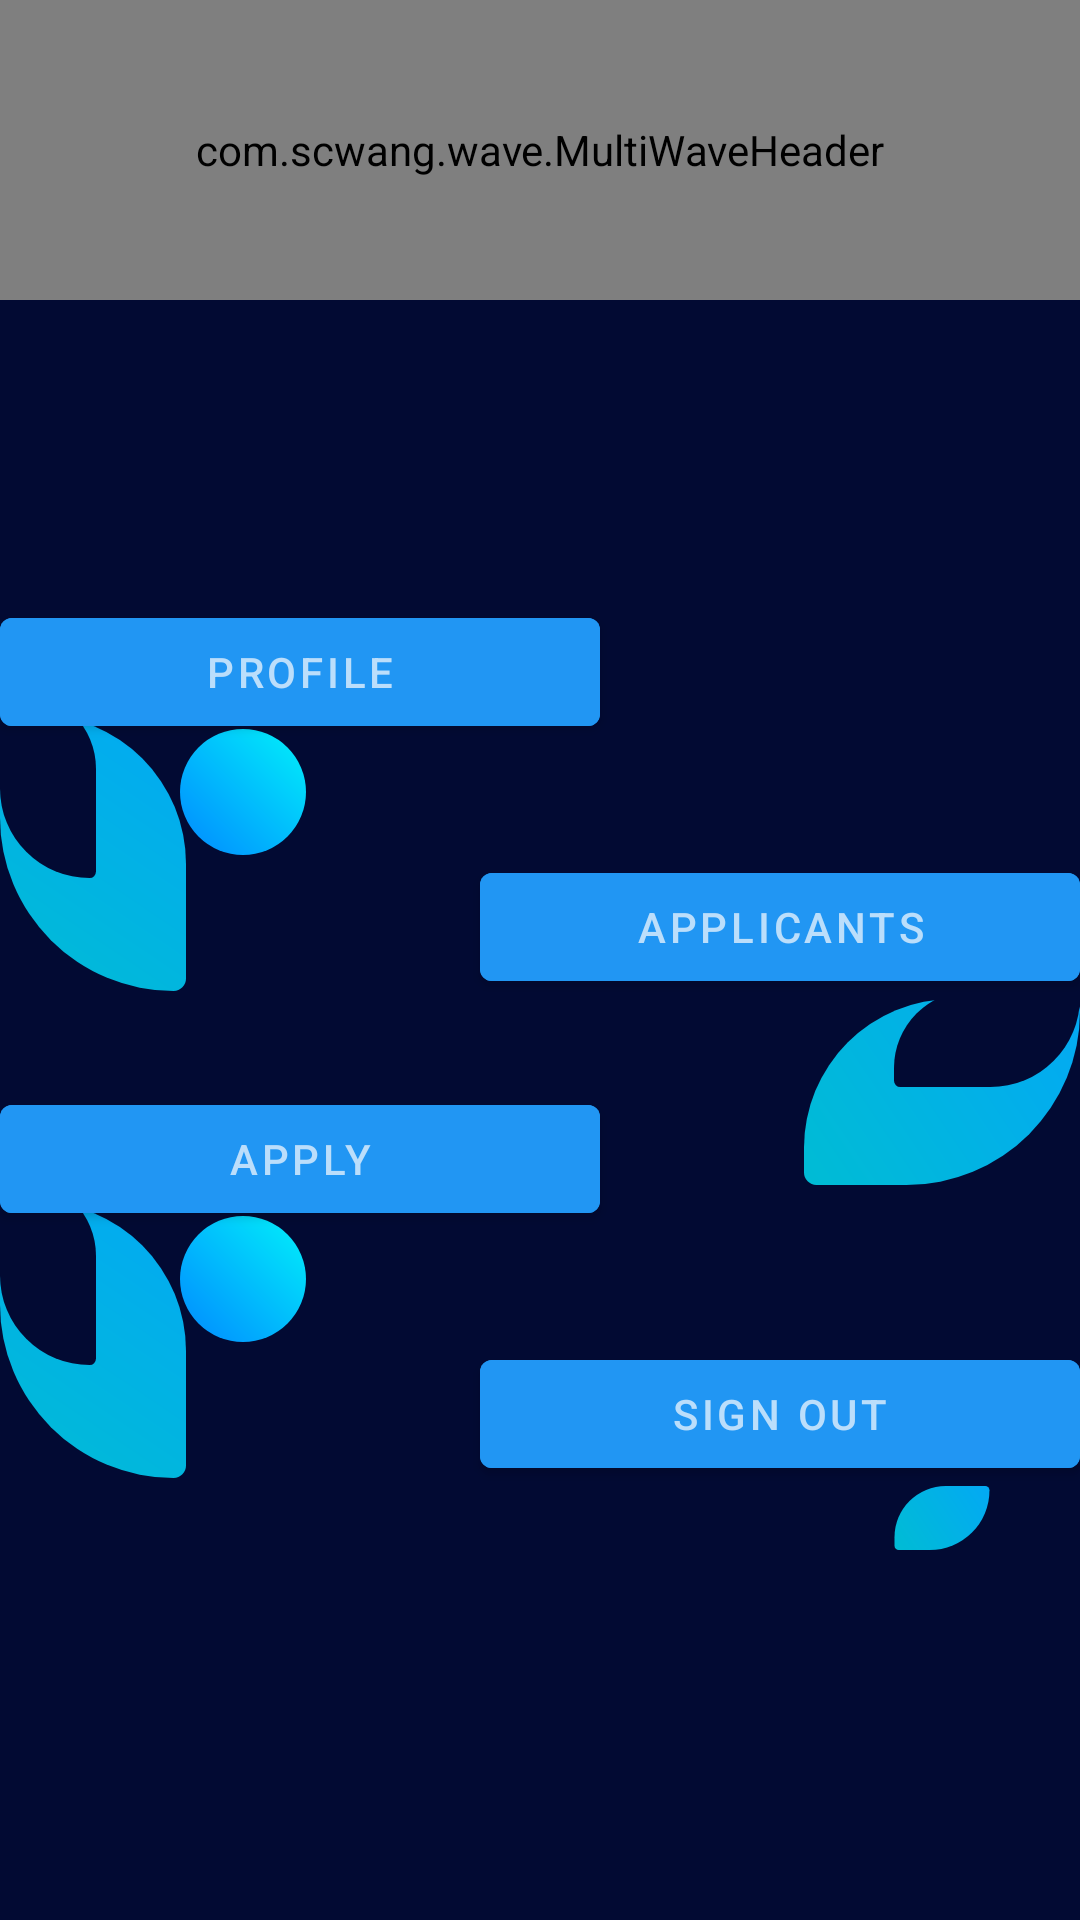

This screen was rendered from an Android layout file. Write that file and the resources it references.
<!-- AndroidManifest.xml: application theme AppTheme -->
<!-- res/layout/activity_main2.xml -->
<?xml version="1.0" encoding="utf-8"?>
<LinearLayout android:orientation="vertical"
    android:background="@color/backgroundColor"
    xmlns:android="http://schemas.android.com/apk/res/android"
    xmlns:tools="http://schemas.android.com/tools"
    android:layout_width="match_parent"
    android:layout_height="match_parent"
    tools:context=".Main2Activity"
    xmlns:app="http://schemas.android.com/apk/res-auto">
    <com.scwang.wave.MultiWaveHeader
        android:id="@+id/waveHeader2"
        android:layout_width="match_parent"
        android:layout_height="100dp"
        android:scaleY="1"
        app:mwhVelocity="1"
        app:mwhProgress="1"
        app:mwhIsRunning="true"
        app:mwhGradientAngle="45"
        app:mwhWaveHeight="50dp"
        app:mwhColorAlpha="0.45"
        app:mwhStartColor="@color/colorPrimaryDark"
        app:mwhCloseColor="@color/colorPrimaryLight"
        app:mwhWaves="MultiWave" />
    <com.google.android.material.button.MaterialButton
        android:id="@+id/profile2"
        android:layout_width="200dp"
        android:layout_marginTop="100dp"
        android:backgroundTint="#2196f3"
        android:layout_height="wrap_content"
        android:text="Profile"/>
    <ImageView
        android:layout_marginTop="-10dp"
        android:layout_width="wrap_content"
        android:layout_height="wrap_content"
        android:src="@drawable/custompetal4"/>
    <ImageView
        android:layout_width="wrap_content"
        android:layout_height="wrap_content"
        android:src="@drawable/custompetal3"
        android:layout_marginTop="-100dp"
        />
    <ImageView
        android:layout_width="wrap_content"
        android:layout_height="wrap_content"
    android:src="@drawable/customshape3"
        android:layout_marginTop="-50dp"
        android:layout_marginLeft="60dp"
    />
    <com.google.android.material.button.MaterialButton
        android:id="@+id/applications2"
        android:layout_width="200dp"
        android:layout_height="wrap_content"
        android:backgroundTint="#2196f3"
        android:layout_gravity="right"
        android:text="Applicants"/>
    <ImageView
        android:layout_width="wrap_content"
        android:layout_height="wrap_content"
        android:src="@drawable/custompetal6"
        android:layout_gravity="right"
        />
    <ImageView
        android:layout_width="wrap_content"
        android:layout_height="wrap_content"
        android:layout_gravity="right"
        android:src="@drawable/custompetal5"
        android:layout_marginTop="-65dp"
        />
    <com.google.android.material.button.MaterialButton
        android:id="@+id/apply2"
        android:layout_width="200dp"
        android:backgroundTint="#2196f3"
        android:layout_height="wrap_content"
        android:layout_gravity="left"
        android:text="Apply"/>
    <ImageView
        android:layout_marginTop="-10dp"
        android:layout_width="wrap_content"
        android:layout_height="wrap_content"
        android:src="@drawable/custompetal4"/>
    <ImageView
        android:layout_width="wrap_content"
        android:layout_height="wrap_content"
        android:src="@drawable/custompetal3"
        android:layout_marginTop="-100dp"
        />
    <ImageView
        android:layout_width="wrap_content"
        android:layout_height="wrap_content"
        android:src="@drawable/customshape3"
        android:layout_marginTop="-50dp"
        android:layout_marginLeft="60dp"
        />
    <com.google.android.material.button.MaterialButton
        android:id="@+id/signout2"
        android:layout_width="200dp"
        android:backgroundTint="#2196f3"
        android:layout_height="wrap_content"
        android:layout_gravity="right"
        android:text="Sign Out"/>
    <ImageView
        android:layout_width="wrap_content"
        android:layout_height="wrap_content"
        android:src="@drawable/custompetal6"
        android:layout_gravity="right"
        />
    <ImageView
        android:layout_width="wrap_content"
        android:layout_height="wrap_content"
        android:layout_gravity="right"
        android:src="@drawable/custompetal5"
        android:layout_marginTop="-65dp"
        />
</LinearLayout>
<!-- resources referenced by this layout -->
<resources>
  <color name="backgroundColor">#020A33</color>
  <color name="colorPrimaryDark">#2196f3</color>
  <color name="colorPrimaryLight">#0d47a1</color>
  <!-- drawable custompetal3 (drawable) -->
  <shape xmlns:android="http://schemas.android.com/apk/res/android"
      android:shape="rectangle"
      >
  
      <corners
          android:bottomRightRadius="5dp"
          android:topLeftRadius="5dp"
          android:topRightRadius="60dp"
          android:radius="70dp"
          />
  
      <gradient
          android:angle="45"
          android:endColor="@color/backgroundColor"
          android:startColor="@color/backgroundColor"
          android:type="linear" />
  
      
      
  
      <size
          android:width="32dp"
          android:height="62dp" />
  
      
      <stroke
          android:width="0dp"
          android:color="#FFFFFF" />
  
      
      
  
  </shape>
  <!-- drawable custompetal4 (drawable) -->
  <shape xmlns:android="http://schemas.android.com/apk/res/android"
      android:shape="rectangle"
      >
  
      <corners
          android:bottomRightRadius="5dp"
          android:topLeftRadius="5dp"
          android:topRightRadius="60dp"
          android:radius="70dp"
          />
  
      <gradient
          android:angle="45"
          android:endColor="#03a9f4"
          android:startColor="#00bcd4"
          android:type="linear" />
  
      
      
  
      <size
          android:width="62dp"
          android:height="92dp" />
  
      
      <stroke
          android:width="0dp"
          android:color="#FFFFFF" />
  
      
      
  
  </shape>
  <!-- drawable custompetal5 (drawable) -->
  <shape xmlns:android="http://schemas.android.com/apk/res/android"
      android:shape="rectangle"
      >
  
      <corners
          android:bottomLeftRadius="5dp"
          android:topRightRadius="5dp"
          android:topLeftRadius="60dp"
          android:radius="70dp"
          />
  
      <gradient
          android:angle="45"
          android:endColor="@color/backgroundColor"
          android:startColor="@color/backgroundColor"
          android:type="linear" />
  
      
      
  
      <size
          android:width="62dp"
          android:height="32dp" />
  
      
      <stroke
          android:width="0dp"
          android:color="#FFFFFF" />
  
      
      
  
  </shape>
  <!-- drawable custompetal6 (drawable) -->
  <shape xmlns:android="http://schemas.android.com/apk/res/android"
      android:shape="rectangle"
      >
  
      <corners
          android:bottomRightRadius="70dp"
          android:bottomLeftRadius="5dp"
          android:topLeftRadius="60dp"
          android:topRightRadius="5dp"
          android:radius="70dp"
          />
  
      <gradient
          android:angle="45"
          android:endColor="#03a9f4"
          android:startColor="#00bcd4"
          android:type="linear" />
  
      
      
  
      <size
          android:width="92dp"
          android:height="62dp" />
  
      
      <stroke
          android:width="0dp"
          android:color="#FFFFFF" />
  
      
      
  
  </shape>
  <!-- drawable customshape3 (drawable) -->
  <shape xmlns:android="http://schemas.android.com/apk/res/android"
      android:shape="rectangle"
      >
  
      <corners
          android:radius="500dp" />
  
      <gradient
          android:angle="45"
          android:endColor="#01f1fa"
          android:startColor="#0189ff"
          android:type="linear" />
  
      
      
  
      <size
          android:width="42dp"
          android:height="42dp" />
  
      
      <stroke
          android:width="0dp"
          android:color="#1a237e" />
  
      
      
  
  </shape>
  <style name="WindowAnimationStyle">
          <item name="android:windowEnterAnimation">@android:anim/fade_in</item>
          <item name="android:windowExitAnimation">@android:anim/fade_out</item>
      </style>
</resources>
